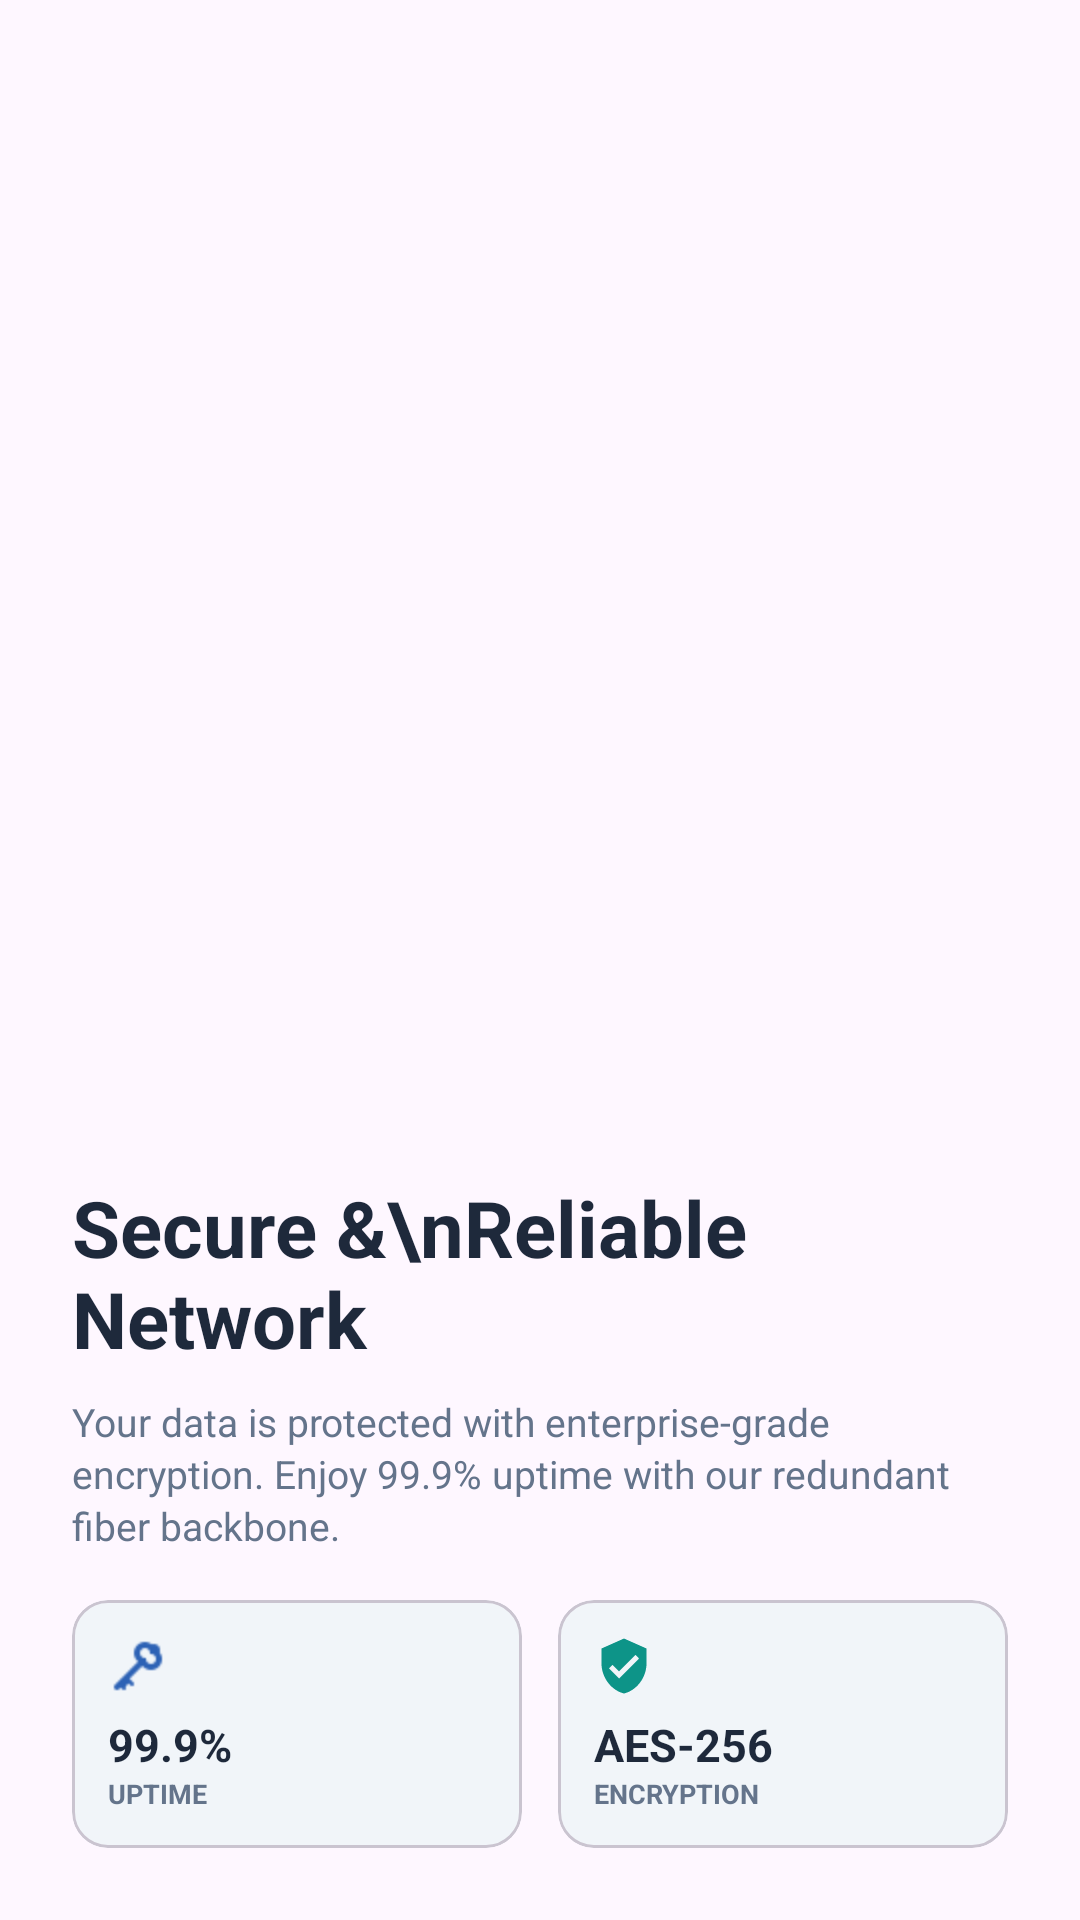

Reconstruct the res/layout file that produces this screen, plus the resources it refers to.
<!-- AndroidManifest.xml: application theme Theme.SolusyonInternetServiceProvider -->
<!-- res/layout/onboarding_page2.xml -->
<?xml version="1.0" encoding="utf-8"?>
<LinearLayout xmlns:android="http://schemas.android.com/apk/res/android"
    xmlns:app="http://schemas.android.com/apk/res-auto"
    xmlns:tools="http://schemas.android.com/tools"
    android:layout_width="match_parent"
    android:layout_height="match_parent"
    android:orientation="vertical"
    android:padding="24dp">

    <androidx.constraintlayout.widget.ConstraintLayout
        android:layout_width="match_parent"
        android:layout_height="0dp"
        android:layout_weight="1">

        <com.google.android.material.imageview.ShapeableImageView
            android:layout_width="match_parent"
            android:layout_height="match_parent"
            android:scaleType="centerCrop"
            android:src="@drawable/page2_security"
            app:shapeAppearanceOverlay="@style/ShapeAppearance.LargeComponent"
            tools:layout_editor_absoluteX="44dp"
            tools:layout_editor_absoluteY="0dp" />
    </androidx.constraintlayout.widget.ConstraintLayout>

    <TextView
        android:layout_width="match_parent"
        android:layout_height="wrap_content"
        android:layout_marginTop="20dp"
        android:text="Secure &amp;\nReliable Network"
        android:textColor="#1E293B"
        android:textSize="26sp"
        android:textStyle="bold" />

    <TextView
        android:layout_width="match_parent"
        android:layout_height="wrap_content"
        android:layout_marginTop="8dp"
        android:lineSpacingExtra="2dp"
        android:text="Your data is protected with enterprise-grade encryption. Enjoy 99.9% uptime with our redundant fiber backbone."
        android:textColor="#64748B"
        android:textSize="13sp" />

    <LinearLayout
        android:layout_width="match_parent"
        android:layout_height="wrap_content"
        android:layout_marginTop="16dp"
        android:orientation="horizontal">

        <com.google.android.material.card.MaterialCardView
            android:layout_width="0dp"
            android:layout_height="wrap_content"
            android:layout_weight="1"
            android:layout_marginEnd="6dp"
            app:cardBackgroundColor="#F1F5F9"
            app:cardCornerRadius="12dp"
            app:cardElevation="0dp">

            <LinearLayout
                android:layout_width="match_parent"
                android:layout_height="wrap_content"
                android:orientation="vertical"
                android:padding="12dp">

                <ImageView
                    android:layout_width="20dp"
                    android:layout_height="20dp"
                    android:src="@drawable/ic_lock"
                    app:tint="@color/solusyon_blue" />

                <TextView
                    android:layout_width="wrap_content"
                    android:layout_height="wrap_content"
                    android:layout_marginTop="6dp"
                    android:text="99.9%"
                    android:textColor="#1E293B"
                    android:textSize="15sp"
                    android:textStyle="bold" />

                <TextView
                    android:layout_width="wrap_content"
                    android:layout_height="wrap_content"
                    android:text="UPTIME"
                    android:textColor="#64748B"
                    android:textSize="9sp"
                    android:textStyle="bold" />
            </LinearLayout>
        </com.google.android.material.card.MaterialCardView>

        <com.google.android.material.card.MaterialCardView
            android:layout_width="0dp"
            android:layout_height="wrap_content"
            android:layout_weight="1"
            android:layout_marginStart="6dp"
            app:cardBackgroundColor="#F1F5F9"
            app:cardCornerRadius="12dp"
            app:cardElevation="0dp">

            <LinearLayout
                android:layout_width="match_parent"
                android:layout_height="wrap_content"
                android:orientation="vertical"
                android:padding="12dp">

                <ImageView
                    android:layout_width="20dp"
                    android:layout_height="20dp"
                    android:src="@drawable/ic_verified_user"
                    app:tint="#0D9488" />

                <TextView
                    android:layout_width="wrap_content"
                    android:layout_height="wrap_content"
                    android:layout_marginTop="6dp"
                    android:text="AES-256"
                    android:textColor="#1E293B"
                    android:textSize="15sp"
                    android:textStyle="bold" />

                <TextView
                    android:layout_width="wrap_content"
                    android:layout_height="wrap_content"
                    android:text="ENCRYPTION"
                    android:textColor="#64748B"
                    android:textSize="9sp"
                    android:textStyle="bold" />
            </LinearLayout>
        </com.google.android.material.card.MaterialCardView>
    </LinearLayout>

</LinearLayout>
<!-- resources referenced by this layout -->
<resources>
  <color name="solusyon_blue">#2D62B5</color>
  <!-- drawable ic_lock: png bitmap (drawable, 379 bytes) -->
  <!-- drawable ic_verified_user (drawable) -->
  <vector xmlns:android="http://schemas.android.com/apk/res/android"
      android:width="24dp"
      android:height="24dp"
      android:viewportWidth="24"
      android:viewportHeight="24"
      android:tint="@color/shield_blue">
      <path
          android:fillColor="@android:color/white"
          android:pathData="M12,1L3,5v6c0,5.55 3.84,10.74 9,12c5.16,-1.26 9,-6.45 9,-12V5l-9,-4zm-2,16l-4,-4 1.41,-1.41L10,14.17l6.59,-6.59L18,9l-8,8z"/>
  </vector>
  <style name="ShapeAppearance.LargeComponent" parent="">
          <item name="cornerSize">12dp</item>
          <item name="cornerFamily">rounded</item>
      </style>
  <style name="Theme.SolusyonInternetServiceProvider" parent="Theme.Material3.DayNight.NoActionBar">
          <item name="colorPrimary">@color/primary</item>
      </style>
  <color name="shield_blue">#2D62B5</color>
  <color name="primary">#005EB8</color>
</resources>
